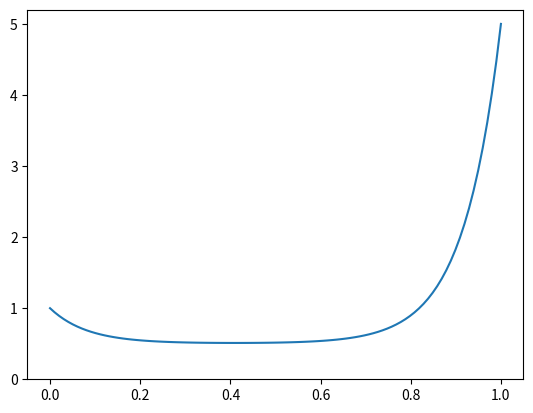

Reproduce this figure in Python.
import numpy as np
import matplotlib.pyplot as plt

import scipy.sparse as sp
import scipy.sparse.linalg as spla

# Type enforcing:
from typing import Union, Callable


# Function taking a single step in time for a reaction-diffusion equation:
def one_dim_reaction_diffusion_step(u: np.ndarray, I_minus_Lap: Callable, I_plus_Lap: sp.spmatrix, f: Callable,
                                    k: float):
    """
    [Currently one dimensional!]
    Function returning the solution to (I_minus_Lap)*u_star = (I_plus_Lap)*u + k*f(u).
    :param u: Current vector-represented function before a step is taken. Represents the M points from 0 to 1.
    :param I_minus_Lap: Left-side matrix, in LU-factorized callable format.
    :param I_plus_Lap: Right-side matrix, in sparse format.
    :param f: Reaction/Source term.
    :param mu: Diffusion coefficient.
    :param h: Step size in space.
    :param k: Step size in time.
    :return: Next step u_star.
    """
    M = len(u)

    # Create the initial source vector:
    f_vec = np.zeros(M, dtype='float64')
    f_vec[1:-1] = np.array([f(u_i) for u_i in u[1:-1]])

    right_side_vector = I_plus_Lap.dot(u) + f_vec

    # Solves the linear system Ax = b, by calling I_minus_Lap(right_side_vector)
    u_star = I_minus_Lap(right_side_vector)

    # Create the intermediate source vector:
    f_vec_star = np.zeros(M, dtype='float64')
    f_vec_star[1:-1] = np.array([f(u_i) for u_i in u_star[1:-1]])

    u_next = u_star + (k/2.0)*(f_vec_star - f_vec)
    return u_next


# Function to generate a discretized matrix approximation of the 2D-Laplacian:
# With Dirichlet conditions and Natural ordering.
def two_dim_laplacian(n: int):
    pass


# Function to generate a discretized matrix approximation of the 1D-Laplacian:
# With Dirichlet conditions and Natural ordering.
def one_dim_sparse_laplacian(n):
    return sp.diags([1.0, -2.0, 1.0], [-1, 0, 1], dtype='float64', shape=(n, n), format='lil')


# Plan on making a reaction-diffusion solver, which can work for 1D- and 2D-problems.
def one_dim_reaction_diffusion_solver(u_init: np.ndarray, mu: float, f: Callable,
                                              N: int, T: float = 1.0, M: Union[int, None] = None, X: float = 1.0):
    """
    Solving on the domain [0, 1]
    :param u_init: Initial vector-values for u(x, 0). u_init[0] and u_init[-1] used as boundary values.
    :param M: Number of spatial discretization points.
    :param N: Number of temporal discretization points.
    :param X; End point in space for solution. Assumed start at x=0.
    :param T: End time for solution.
    :param twoD:
    :return: (N, M)-np.ndarray storing the solution at every time- and space-point.
    """

    if M is None:
        M = len(u_init)

    k = (T - 0.0)/N
    h = (X - 0.0)/M

    r = mu*k/(h*h)

    # Constructing the M by M Discrete laplacian matrix with zeros on the first and last rows.
    Lap = one_dim_sparse_laplacian(M)
    Lap[0, [0, 1]] = [0.0, 0.0]
    Lap[M-1, [M-2, M-1]] = [0.0, 0.0]

    r_half_Lap = (r/2.0)*Lap

    # Find the LU-factorized version of the left-side matrix in Crank-Nicolson. Returns a callable:
    I_minus_r_Lap = spla.factorized((sp.identity(M, dtype='float64', format='lil') - r_half_Lap).tocsc())
    I_plus_r_Lap = sp.identity(M, dtype='float64', format='lil') + r_half_Lap

    u_storage = np.zeros((M, N), dtype='float64')
    u_storage[0, :] = np.copy(u_init)

    for i in range(1, N):
        u_init = one_dim_reaction_diffusion_step(u_init, I_minus_r_Lap, I_plus_r_Lap, f, k)
        u_storage[i, :] = np.copy(u_init)

    return u_storage


def test_one_dim_diffusion_reaction():
    M, N = 100, 100
    mu = 0.01

    u_init = 1.0*np.ones(M)
    u_init[-1] = 5.0
    f = lambda x: -1.5*(x - 0.5)

    solution_array = one_dim_reaction_diffusion_solver(u_init, mu, f, N, M)
    # print(f"Solution array:\n{solution_array}")

    fig, axis = plt.subplots(1, 1)
    xs = np.linspace(0.0, 1.0, M)

    axis.plot(xs, solution_array[10, :])
    axis.set_ylim(0.0, 5.2)
    plt.show()


if __name__ == '__main__':
    test_one_dim_diffusion_reaction()
